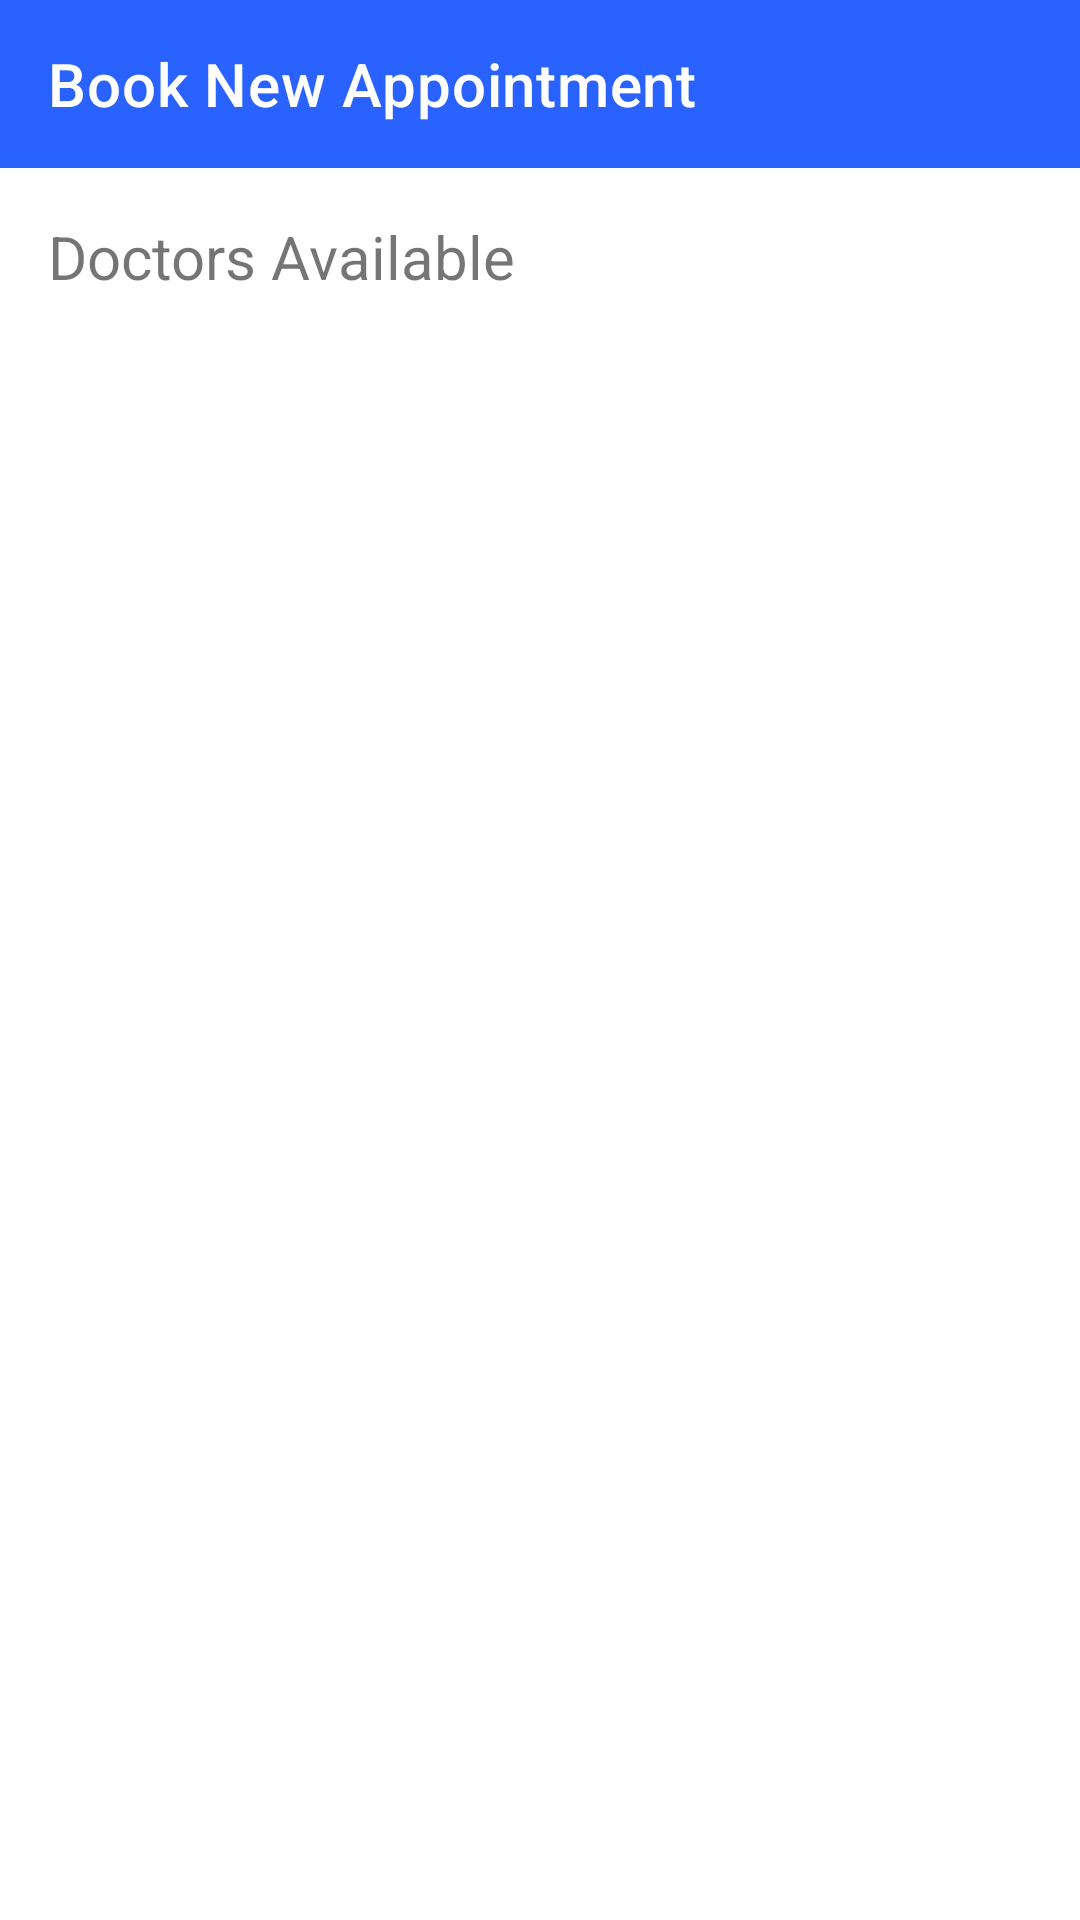

Android layout source for this screen:
<!-- AndroidManifest.xml: application theme Theme.Medicalclinicapp -->
<!-- res/layout/activity_available_doctor_list.xml -->
<?xml version="1.0" encoding="utf-8"?>
<androidx.constraintlayout.widget.ConstraintLayout xmlns:android="http://schemas.android.com/apk/res/android"
    xmlns:app="http://schemas.android.com/apk/res-auto"
    xmlns:tools="http://schemas.android.com/tools"
    android:layout_width="match_parent"
    android:layout_height="match_parent"
    tools:context=".AvailableDoctorListActivity">

    <androidx.appcompat.widget.Toolbar
        android:id="@+id/toolbarAvailableDoctors"
        android:layout_width="0dp"
        android:layout_height="wrap_content"
        android:background="?attr/colorPrimary"
        android:minHeight="?attr/actionBarSize"
        android:theme="?attr/actionBarTheme"
        app:layout_constraintEnd_toEndOf="parent"
        app:layout_constraintStart_toStartOf="parent"
        app:layout_constraintTop_toTopOf="parent"
        app:title="Book New Appointment"
        app:titleTextColor="@color/white" />

    <TextView
        android:id="@+id/txtPageTitle"
        android:layout_width="wrap_content"
        android:layout_height="wrap_content"
        android:layout_marginStart="16dp"
        android:layout_marginTop="16dp"
        android:text="Doctors Available"
        android:textSize="20sp"
        app:layout_constraintStart_toStartOf="parent"
        app:layout_constraintTop_toBottomOf="@+id/toolbarAvailableDoctors" />

    <RelativeLayout
        android:id="@+id/relativeGendersWrapper"
        android:layout_width="match_parent"
        android:layout_height="wrap_content"
        android:layout_marginStart="16dp"
        android:layout_marginTop="16dp"
        android:layout_marginEnd="16dp"
        android:background="@drawable/bg_spinner"
        android:orientation="horizontal"
        app:layout_constraintEnd_toEndOf="parent"
        app:layout_constraintStart_toStartOf="parent"
        app:layout_constraintTop_toBottomOf="@+id/txtPageTitle">

        <Spinner
            android:id="@+id/spnGenders"
            android:layout_width="match_parent"
            android:layout_height="wrap_content"
            android:layout_centerVertical="true"
            android:layout_gravity="center"
            android:background="@android:color/transparent"
            android:gravity="center"
            android:paddingLeft="5dp"
            android:spinnerMode="dropdown" />

        <ImageView
            android:id="@+id/imgGendersArrow"
            android:layout_width="wrap_content"
            android:layout_height="wrap_content"
            android:layout_alignParentRight="true"
            android:layout_centerVertical="true"
            android:layout_gravity="center"
            android:paddingRight="8dp"
            android:src="@drawable/ic_arrow_down" />

    </RelativeLayout>

    <RelativeLayout
        android:id="@+id/relativeSpecializationsWrapper"
        android:layout_width="match_parent"
        android:layout_height="wrap_content"
        android:layout_marginStart="16dp"
        android:layout_marginTop="16dp"
        android:layout_marginEnd="16dp"
        android:background="@drawable/bg_spinner"
        android:orientation="horizontal"
        app:layout_constraintEnd_toEndOf="parent"
        app:layout_constraintStart_toStartOf="parent"
        app:layout_constraintTop_toBottomOf="@id/relativeGendersWrapper">

        <Spinner
            android:id="@+id/spnSpecializations"
            android:layout_width="match_parent"
            android:layout_height="wrap_content"
            android:layout_centerVertical="true"
            android:layout_gravity="center"
            android:background="@android:color/transparent"
            android:gravity="center"
            android:paddingLeft="5dp"
            android:spinnerMode="dropdown" />

        <ImageView
            android:id="@+id/imgSpecializationsArrow"
            android:layout_width="wrap_content"
            android:layout_height="wrap_content"
            android:layout_alignParentRight="true"
            android:layout_centerVertical="true"
            android:layout_gravity="center"
            android:paddingRight="8dp"
            android:src="@drawable/ic_arrow_down" />

    </RelativeLayout>

    <androidx.recyclerview.widget.RecyclerView
        android:id="@+id/recyclerDoctorList"
        android:layout_width="0dp"
        android:layout_height="0dp"
        android:layout_marginStart="16dp"
        android:layout_marginTop="24dp"
        android:layout_marginEnd="16dp"
        android:layout_marginBottom="32dp"
        app:layout_constraintBottom_toBottomOf="parent"
        app:layout_constraintEnd_toEndOf="parent"
        app:layout_constraintStart_toStartOf="parent"
        app:layout_constraintTop_toBottomOf="@+id/relativeSpecializationsWrapper" />


</androidx.constraintlayout.widget.ConstraintLayout>
<!-- resources referenced by this layout -->
<resources>
  <color name="white">#FFFFFFFF</color>
  <!-- drawable bg_spinner (drawable) -->
  <?xml version="1.0" encoding="utf-8"?>
  <shape xmlns:android="http://schemas.android.com/apk/res/android">
      <solid android:color="@android:color/transparent" />
      <corners android:radius="5dp" />
      <stroke
          android:width="1dp"
          android:color="@color/dropdown_border" />
  </shape>
  <style name="Theme.Medicalclinicapp" parent="Theme.MaterialComponents.DayNight.NoActionBar">
          
          <item name="colorPrimary">@color/primary</item>
          <item name="colorPrimaryVariant">@color/purple_700</item>
          <item name="colorOnPrimary">@color/white</item>
          
          <item name="colorSecondary">@color/primary</item>
          <item name="colorSecondaryVariant">@color/teal_700</item>
          <item name="colorOnSecondary">@color/black</item>
          
          <item name="android:statusBarColor" tools:targetApi="l">?attr/colorPrimaryVariant</item>
          
      </style>
  <color name="dropdown_border">#FFC8C8C8</color>
  <color name="primary">#FF2962FF</color>
  <color name="purple_700">#FF3700B3</color>
  <color name="teal_700">#FF018786</color>
  <color name="black">#FF000000</color>
</resources>
